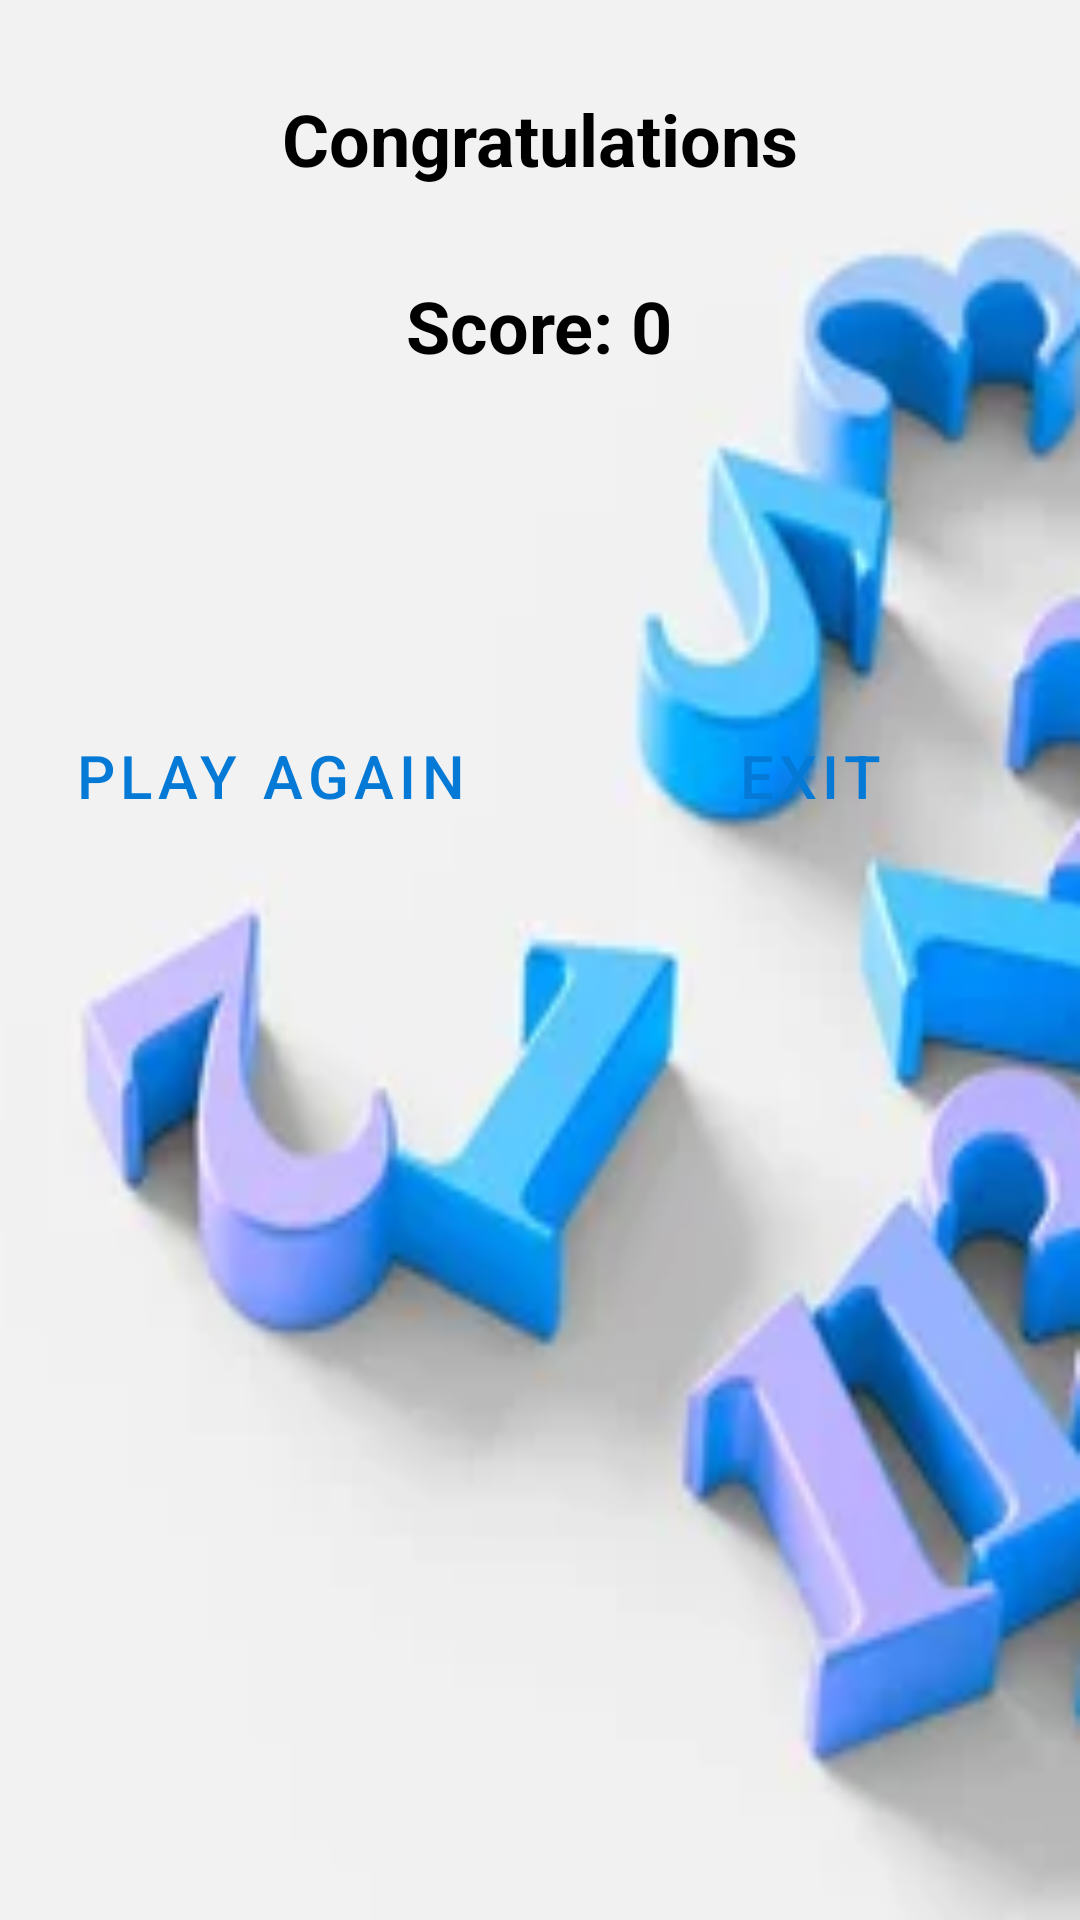

Layout XML and referenced resources for this Android screen:
<!-- AndroidManifest.xml: activity theme Theme.ResultPage -->
<!-- res/layout/activity_result.xml -->
<?xml version="1.0" encoding="utf-8"?>
<LinearLayout xmlns:android="http://schemas.android.com/apk/res/android"
    xmlns:app="http://schemas.android.com/apk/res-auto"
    xmlns:tools="http://schemas.android.com/tools"
    android:layout_width="match_parent"
    android:layout_height="match_parent"
    android:background="@drawable/result"
    android:gravity="center_horizontal"
    android:orientation="vertical"
    tools:context=".ResultActivity">

    <TextView
        android:id="@+id/textView2"
        android:layout_width="wrap_content"
        android:layout_height="wrap_content"
        android:layout_marginTop="30dp"
        android:text="@string/congratulations"
        android:textColor="@color/black"
        android:textSize="24sp"
        android:textStyle="bold" />

    <TextView
        android:id="@+id/result"
        android:layout_width="wrap_content"
        android:layout_height="wrap_content"
        android:layout_marginTop="30dp"
        android:text="@string/score_0"
        android:textColor="@color/black"
        android:textSize="24sp"
        android:textStyle="bold" />

    <LinearLayout
        android:layout_width="match_parent"
        android:layout_height="match_parent"
        android:layout_marginTop="100dp"
        android:orientation="horizontal">

        <Button
            android:id="@+id/again"
            style="?android:attr/buttonBarButtonStyle"
            android:layout_width="200dp"
            android:layout_height="wrap_content"
            android:layout_margin="10dp"
            android:layout_weight="1"
            android:background="@drawable/button_shape"
            android:text="@string/play_again"
            android:textColor="@color/blue"
            android:textSize="20sp"
            app:backgroundTint="@null"
            tools:ignore="VisualLintButtonSize,TextSizeCheck" />

        <Button
            android:id="@+id/exit"
            android:layout_width="200dp"
            android:layout_height="wrap_content"
            android:layout_margin="10dp"
            android:layout_weight="1"
            android:background="@drawable/button_shape"
            android:text="@string/exit"
            android:textColor="@color/blue"
            android:textSize="20sp"
            app:backgroundTint="@null"
            style="?android:attr/buttonBarButtonStyle"
            tools:ignore="VisualLintButtonSize" />
    </LinearLayout>
</LinearLayout>
<!-- resources referenced by this layout -->
<resources>
  <color name="black">#FF000000</color>
  <color name="blue">#0479D6</color>
  <!-- drawable result: png bitmap (drawable, 54537 bytes) -->
  <string name="congratulations">Congratulations</string>
  <string name="exit">Exit</string>
  <string name="play_again">Play Again</string>
  <string name="score_0">Score: 0</string>
  <style name="Theme.ResultPage" parent="Theme.MaterialComponents.DayNight.NoActionBar">
          
          <item name="colorPrimary">@color/ice_blue</item>
          <item name="colorPrimaryVariant">@color/ice_blue</item>
          <item name="colorOnPrimary">@color/white</item>
          
          <item name="colorSecondary">@color/teal_200</item>
          <item name="colorSecondaryVariant">@color/teal_700</item>
          <item name="colorOnSecondary">@color/black</item>
          
          <item name="android:statusBarColor" tools:targetApi="l">?attr/colorPrimaryVariant</item>
          
      </style>
  <color name="ice_blue">#63B5F6</color>
  <color name="white">#FFFFFFFF</color>
  <color name="teal_200">#FF03DAC5</color>
  <color name="teal_700">#FF018786</color>
</resources>
